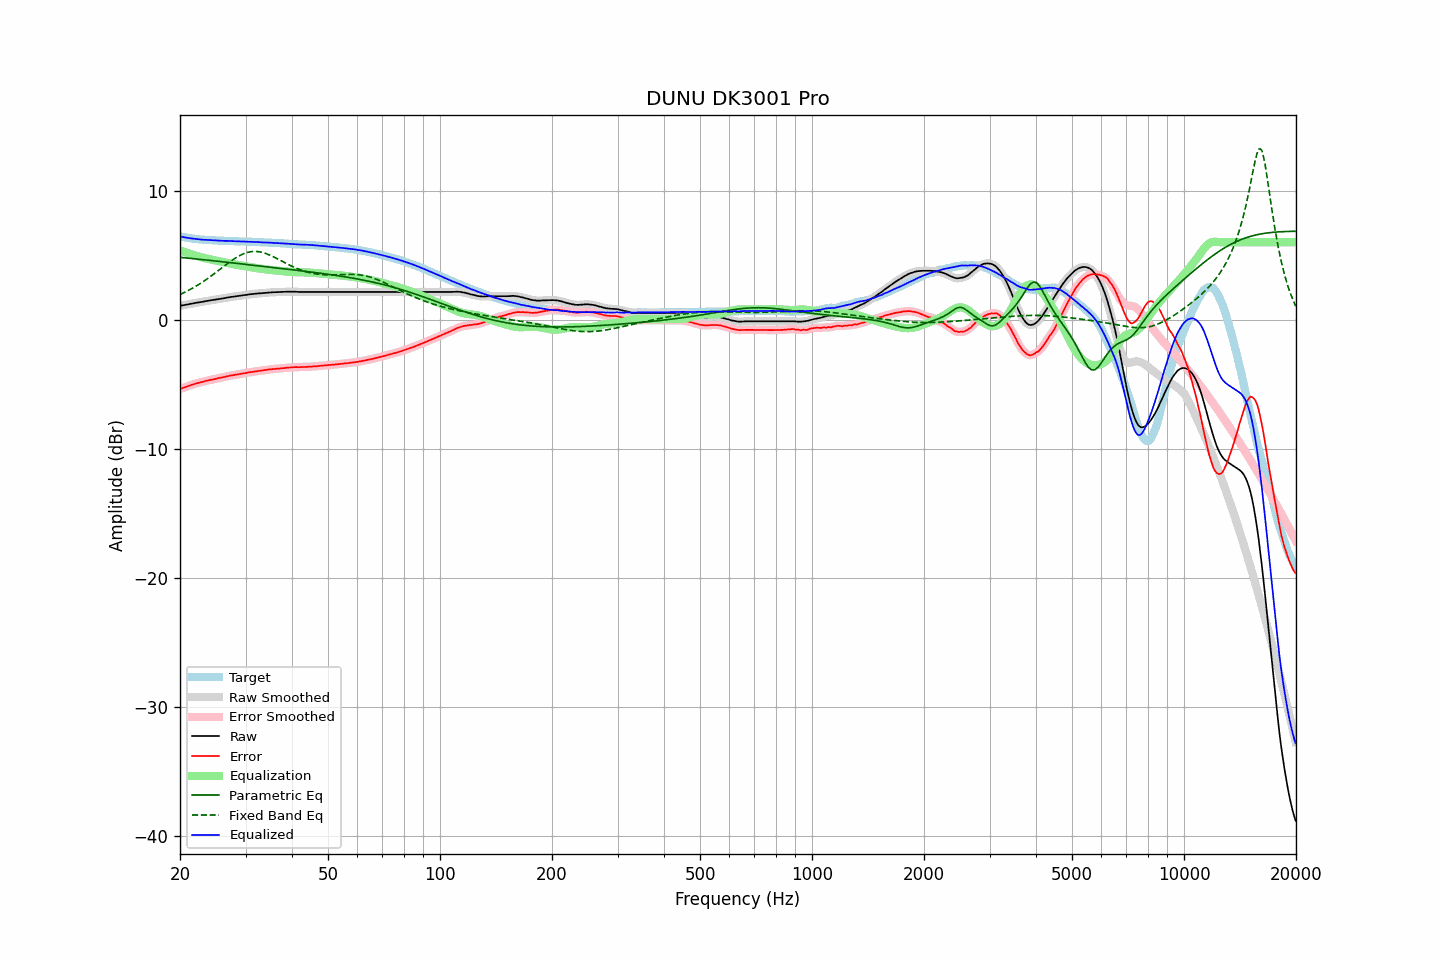

The file beside this chart, header and first rows:
frequency, raw, error, smoothed, error_smoothed, equalization, parametric_eq, fixed_band_eq, equalized_raw, equalized_smoothed, target
20.00, 1.07, -5.37, 1.07, -5.37, 5.38, 4.83, 1.95, 6.45, 6.45, 6.45
20.20, 1.09, -5.32, 1.09, -5.33, 5.33, 4.82, 2.01, 6.42, 6.42, 6.42
20.40, 1.11, -5.28, 1.12, -5.28, 5.28, 4.80, 2.06, 6.39, 6.40, 6.40
20.61, 1.14, -5.23, 1.14, -5.23, 5.23, 4.79, 2.12, 6.38, 6.37, 6.38
20.81, 1.16, -5.19, 1.16, -5.19, 5.19, 4.78, 2.19, 6.35, 6.35, 6.35
21.02, 1.18, -5.15, 1.19, -5.15, 5.14, 4.77, 2.25, 6.33, 6.33, 6.33
21.23, 1.21, -5.10, 1.21, -5.10, 5.10, 4.75, 2.31, 6.31, 6.31, 6.31
21.44, 1.23, -5.06, 1.23, -5.06, 5.06, 4.74, 2.38, 6.29, 6.29, 6.29
21.66, 1.25, -5.02, 1.26, -5.02, 5.02, 4.73, 2.45, 6.27, 6.28, 6.27
21.87, 1.28, -4.98, 1.28, -4.98, 4.98, 4.71, 2.52, 6.27, 6.26, 6.26
22.09, 1.30, -4.94, 1.30, -4.94, 4.94, 4.70, 2.60, 6.25, 6.25, 6.24
22.31, 1.32, -4.91, 1.32, -4.91, 4.91, 4.69, 2.67, 6.23, 6.23, 6.23
22.54, 1.34, -4.88, 1.34, -4.88, 4.87, 4.68, 2.75, 6.22, 6.22, 6.22
22.76, 1.36, -4.85, 1.36, -4.85, 4.84, 4.66, 2.83, 6.21, 6.20, 6.21
22.99, 1.38, -4.82, 1.38, -4.81, 4.81, 4.65, 2.91, 6.19, 6.19, 6.20
23.22, 1.40, -4.78, 1.41, -4.78, 4.78, 4.64, 3.00, 6.18, 6.19, 6.19
23.45, 1.43, -4.74, 1.43, -4.75, 4.75, 4.62, 3.08, 6.18, 6.18, 6.18
23.69, 1.45, -4.71, 1.45, -4.72, 4.72, 4.61, 3.17, 6.17, 6.17, 6.17
23.92, 1.47, -4.69, 1.47, -4.69, 4.69, 4.60, 3.26, 6.17, 6.17, 6.17
24.16, 1.49, -4.66, 1.49, -4.66, 4.66, 4.58, 3.35, 6.16, 6.16, 6.16
24.40, 1.51, -4.64, 1.51, -4.64, 4.64, 4.57, 3.44, 6.15, 6.15, 6.15
24.65, 1.53, -4.61, 1.53, -4.61, 4.61, 4.55, 3.53, 6.14, 6.14, 6.14
24.89, 1.55, -4.59, 1.55, -4.58, 4.58, 4.54, 3.62, 6.14, 6.14, 6.14
25.14, 1.57, -4.56, 1.57, -4.56, 4.56, 4.53, 3.72, 6.13, 6.13, 6.13
25.39, 1.59, -4.53, 1.59, -4.53, 4.53, 4.51, 3.81, 6.13, 6.13, 6.12
25.65, 1.61, -4.51, 1.61, -4.50, 4.50, 4.50, 3.91, 6.12, 6.12, 6.12
25.91, 1.63, -4.48, 1.63, -4.48, 4.48, 4.49, 4.01, 6.11, 6.11, 6.11
26.16, 1.65, -4.45, 1.65, -4.45, 4.45, 4.47, 4.10, 6.10, 6.10, 6.11
26.43, 1.67, -4.43, 1.68, -4.43, 4.42, 4.46, 4.20, 6.10, 6.10, 6.11
26.69, 1.70, -4.39, 1.70, -4.40, 4.40, 4.45, 4.29, 6.10, 6.10, 6.09
26.96, 1.72, -4.37, 1.72, -4.37, 4.37, 4.43, 4.38, 6.09, 6.10, 6.09
27.23, 1.74, -4.34, 1.74, -4.34, 4.35, 4.42, 4.47, 6.09, 6.09, 6.08
27.50, 1.76, -4.32, 1.76, -4.32, 4.32, 4.40, 4.56, 6.09, 6.08, 6.08
27.77, 1.77, -4.31, 1.78, -4.30, 4.30, 4.39, 4.65, 6.07, 6.07, 6.08
28.05, 1.79, -4.27, 1.80, -4.28, 4.27, 4.38, 4.73, 6.07, 6.07, 6.07
28.33, 1.81, -4.25, 1.81, -4.25, 4.25, 4.36, 4.81, 6.07, 6.06, 6.07
28.62, 1.83, -4.23, 1.83, -4.23, 4.23, 4.35, 4.88, 6.06, 6.06, 6.07
28.90, 1.84, -4.21, 1.85, -4.21, 4.21, 4.33, 4.95, 6.05, 6.06, 6.05
29.19, 1.86, -4.19, 1.87, -4.19, 4.19, 4.32, 5.02, 6.05, 6.05, 6.05
29.48, 1.88, -4.17, 1.88, -4.17, 4.17, 4.31, 5.07, 6.05, 6.05, 6.05
29.78, 1.90, -4.14, 1.90, -4.15, 4.15, 4.29, 5.13, 6.05, 6.05, 6.05
30.08, 1.91, -4.13, 1.92, -4.13, 4.12, 4.28, 5.17, 6.04, 6.04, 6.05
30.38, 1.93, -4.10, 1.94, -4.10, 4.10, 4.26, 5.21, 6.04, 6.04, 6.03
30.68, 1.95, -4.08, 1.95, -4.08, 4.08, 4.25, 5.24, 6.04, 6.03, 6.03
30.99, 1.97, -4.06, 1.97, -4.06, 4.06, 4.23, 5.26, 6.03, 6.03, 6.03
31.30, 1.98, -4.04, 1.98, -4.04, 4.04, 4.22, 5.27, 6.03, 6.03, 6.03
31.61, 1.99, -4.02, 2.00, -4.02, 4.02, 4.21, 5.28, 6.02, 6.02, 6.02
31.93, 2.01, -4.00, 2.01, -4.00, 4.00, 4.19, 5.28, 6.02, 6.01, 6.01
32.24, 2.02, -3.99, 2.02, -3.98, 3.99, 4.18, 5.28, 6.01, 6.01, 6.01
32.57, 2.03, -3.97, 2.03, -3.97, 3.97, 4.16, 5.26, 6.00, 6.00, 6.00
32.89, 2.04, -3.95, 2.04, -3.95, 3.95, 4.15, 5.24, 5.99, 5.99, 6.00
33.22, 2.05, -3.94, 2.05, -3.93, 3.93, 4.14, 5.21, 5.99, 5.99, 5.99
33.55, 2.06, -3.92, 2.07, -3.92, 3.91, 4.12, 5.18, 5.98, 5.98, 5.98
33.89, 2.08, -3.89, 2.08, -3.90, 3.90, 4.11, 5.14, 5.98, 5.98, 5.98
34.23, 2.09, -3.88, 2.09, -3.88, 3.88, 4.09, 5.09, 5.97, 5.97, 5.97
34.57, 2.10, -3.86, 2.10, -3.86, 3.86, 4.08, 5.04, 5.97, 5.97, 5.96
34.92, 2.11, -3.84, 2.11, -3.85, 3.85, 4.06, 4.99, 5.96, 5.96, 5.96
35.27, 2.11, -3.84, 2.12, -3.83, 3.84, 4.05, 4.93, 5.95, 5.95, 5.96
35.62, 2.12, -3.82, 2.12, -3.82, 3.82, 4.04, 4.88, 5.95, 5.95, 5.94
35.97, 2.12, -3.81, 2.13, -3.81, 3.81, 4.02, 4.81, 5.94, 5.94, 5.94
... 635 more rows
